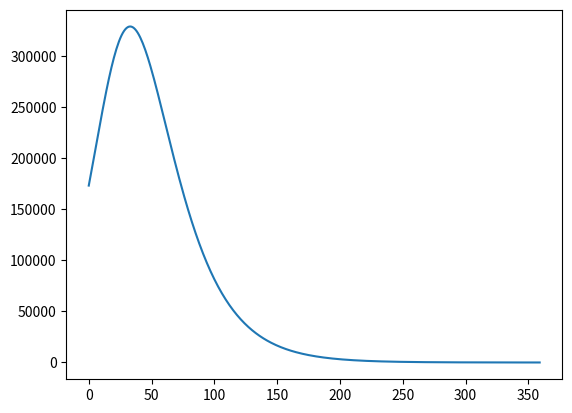

Write the Python code that produced this figure.
import matplotlib.pyplot as plt


class WordleDynamic(object):
    def __init__(self) -> None:
        """
        Dynamic:
        twitters = twitter_rate x player
        没玩过的用户: playing_t1 = playing x (1 - leaving_rate) + twitters x new_player_rate x (new_users / all_users)
        正在玩的用户: new_users_t1 = new_users - new_playing + refresh_rate x played x twitter
        玩腻了的用户: played_t1 = played + new_played - new_refresh
        """
        # need to be optimized
        self.all_users = 15000000
        self.twitter_rate = 0.25
        
        self.twitter_spread_rate = 3.2
        self.new_player_rate = 0.2
        self.old_player_rate = 0.1
        self.leaving_rate = 0.1
        # status
        self._player = 0
        self._played = 0
        self._new_users = self.all_users
        self._twitters = 0
        self._played_and_xinxian = 0

    def initialize(self, player:int) -> None:
        self._player = player
        self._played = 0
        self._new_users = self.all_users - player
        return None

    def update_status(self) -> None:
        current_tired = self._player * self.leaving_rate
        current_new_player = (
            min(self._twitters * self.twitter_spread_rate, self.all_users)
            * (self._new_users / self.all_users)
            * self.new_player_rate
        )
        self._new_users -= current_new_player
        current_refreshed = (
            min(self._twitters * self.twitter_spread_rate, self.all_users)
            * (self._played / self.all_users)
            * self.old_player_rate
        )
        self._new_users += current_refreshed
        self._player += current_new_player - current_tired
        self._played += current_tired
        self._played -= current_refreshed
        self._twitters = self._player * self.twitter_rate
        return None

    @property
    def twitters(self) -> None:
        return self._twitters

wordle = WordleDynamic()
wordle.initialize(10)
tws = []
for i in range(560):
    wordle.update_status()
    tws.append(wordle.twitters)
    print(f"{i} - {wordle.twitters} - {wordle._played}")
tws = tws[200:]
plt.plot(range(len(tws)), tws, "-")
plt.show()